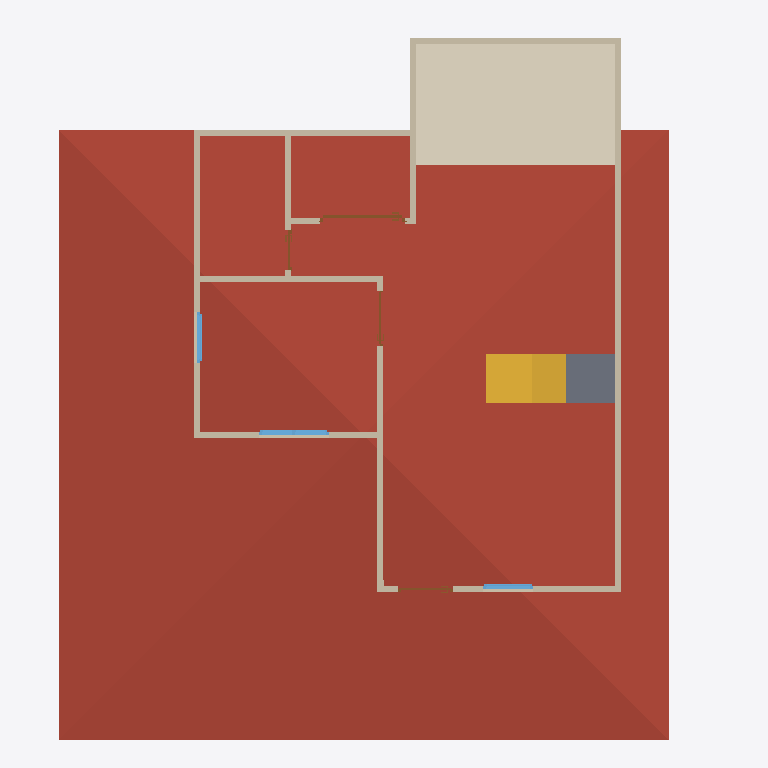
Plan cut of the same IFC building model at storey 'GF' (level 0.00 m, cut at 1.40 m), seen from above with north up, elements coloured by IFC class: 13 walls (beige), 4 doors (brown), 3 windows (light blue), 1 roof (red-brown), 1 covering (cream), 1 stair flight (yellow), 1 slab (grey). Cut surfaces are drawn darker.
Extent 10.7 m × 11.7 m × 7.1 m (x, y, z). Storeys (3): GF at 0.00 m; 2F at 3.00 m; Roof at 6.00 m. Elements (53): 28 IfcWall, 9 IfcDoor, 5 IfcSlab, 4 IfcRailing, 3 IfcWindow, 2 IfcRoof, 1 IfcCovering, 1 IfcStairFlight.

HEADER;
FILE_DESCRIPTION(('ViewDefinition[DesignTransferView]'),'2;1');
FILE_NAME('s04-discussion.ifc','2026-10-05T15:18:17+08:00',(''),(''),'IfcOpenShell 0.8.5-post1','Bonsai 0.8.5-post1','Nobody');
FILE_SCHEMA(('IFC4'));
ENDSEC;
DATA;
#1=IFCPROJECT('0VmMEGSK1FQeYE9APaZkj_',$,'My Project',$,$,$,$,(#10,#22),#5);
#27=IFCSITE('2FErHco0r4sv0UYCQLUO8u',$,'My Site',$,$,#50,$,$,$,$,$,$,$,$);
#33=IFCBUILDING('05wgutFbb3fuaagTU79aJn',$,'My Building',$,$,#56,$,$,$,$,$,$);
#39=IFCBUILDINGSTOREY('3LNe2SskP1NwfEDcQJAfjX',$,'2F',$,$,#12538,$,$,$,$);
#148=IFCBUILDINGSTOREY('0xUZWbYBnAnxh$5fG5CMUj',$,'GF',$,$,#164,$,$,$,$);
#12653=IFCBUILDINGSTOREY('2htxwHTDL8evZaa$$Y6pV7',$,'Roof',$,$,#12674,$,$,$,$);
#12407=IFCROOF('2dIF$Ph7f6gwOLur6VUHwZ',$,'Roof',$,$,$,#12416,$,$);
#12749=IFCCOVERING('14G7AB01TAUedQ4jnYRktr',$,'Covering',$,$,#12798,#12763,$,$);
#12847=IFCSTAIRFLIGHT('0mWPhep8j3fBVY0FI3JP7d',$,'StairFlight',$,$,#12941,#12856,$,8,7,0.22499999403953552,0.25,.STRAIGHT.);
#364=IFCWALL('2YxeuDA9DA_fmwGdNd8lru',$,'Wall',$,$,#1459,#370,$,$);
#12947=IFCSLAB('1tnHwsEHnAgvf0sNCtn_DV',$,'Slab',$,$,#12979,#12962,$,$);
#464=IFCWALL('2WZ_noG$nAHvNQQUtBCBes',$,'Wall',$,$,#739,#470,$,$);
#439=IFCWALL('35a8YjKlvB5B7EvbNMUqRy',$,'Wall',$,$,#450,#445,$,$);
#389=IFCWALL('19ctmNI5X9UfMwAHUOTfCr',$,'Wall',$,$,#648,#395,$,$);
#842=IFCWALL('3PgUV4vLL1pR_jhwtCUXau',$,'Wall',$,$,#911,#848,$,$);
#324=IFCWALL('1207PYsw9CdRMXPM$fN_M9',$,'Wall',$,$,#1491,#332,$,$);
#514=IFCWALL('3xcKpXzsXBkwsd5I06wp$z',$,'Wall',$,$,#803,#520,$,$);
#489=IFCWALL('02$ctwB_PAXAuLruVjgroe',$,'Wall',$,$,#771,#495,$,$);
#957=IFCWALL('00EiEDGa11ZPT4OkQHVQwI',$,'Wall',$,$,#999,#963,$,$);
#817=IFCWALL('3RI3VY56n0ix$P9GFtRhLC',$,'Wall',$,$,#828,#823,$,$);
#414=IFCWALL('1dVvBXt81CBggJY0ySVTnE',$,'Wall',$,$,#680,#420,$,$);
#1027=IFCWALL('1QteScz8TFY8m8G4KNgL5i',$,'Wall',$,$,#1368,#1033,$,$);
#5865=IFCWINDOW('3YzCrlF0f0Iv8JyJUOPrBy',$,'Window',$,$,#6181,#5875,$,0.8999999761581421,1.1472599506378174,$,.DOUBLE_PANEL_VERTICAL.,$);
#6444=IFCDOOR('2yd62afGnDIR0tUYv2unen',$,'Door',$,$,#7262,#6453,$,2.0,1.3903898000717163,$,.SLIDING_TO_RIGHT.,$);
#5579=IFCWINDOW('0YYYr8Vq18YgGyHtTo478h',$,'Window',$,$,#6295,#5589,$,0.8999999761581421,0.829849123954773,$,.SINGLE_PANEL.,$);
#5235=IFCWINDOW('0s09syyMPAKBidhqBMlmML',$,'Window',$,$,#5497,#5245,$,0.8999999761581421,0.829849123954773,$,.SINGLE_PANEL.,$);
#1052=IFCWALL('0KaKs7SFz0FRUcK0cNVGCP',$,'Wall',$,$,#1427,#1058,$,$);
#1683=IFCDOOR('1J4WRxS$TE6eDRDW4hWl$o',$,'Door',$,$,#1881,#1692,$,2.0,0.8999999761581421,$,.SINGLE_SWING_LEFT.,$);
#2426=IFCDOOR('0uVgRn0aH549sz9TA$jiDh',$,'Door',$,$,#2617,#2435,$,2.0,0.8999999761581421,$,.DOUBLE_SWING_RIGHT.,$);
#2791=IFCDOOR('3ZMN1rENDCSe09pBVTglr4',$,'Door',$,$,#3219,#2800,$,2.0,0.64478600025177,$,.SINGLE_SWING_LEFT.,$);
ENDSEC;
